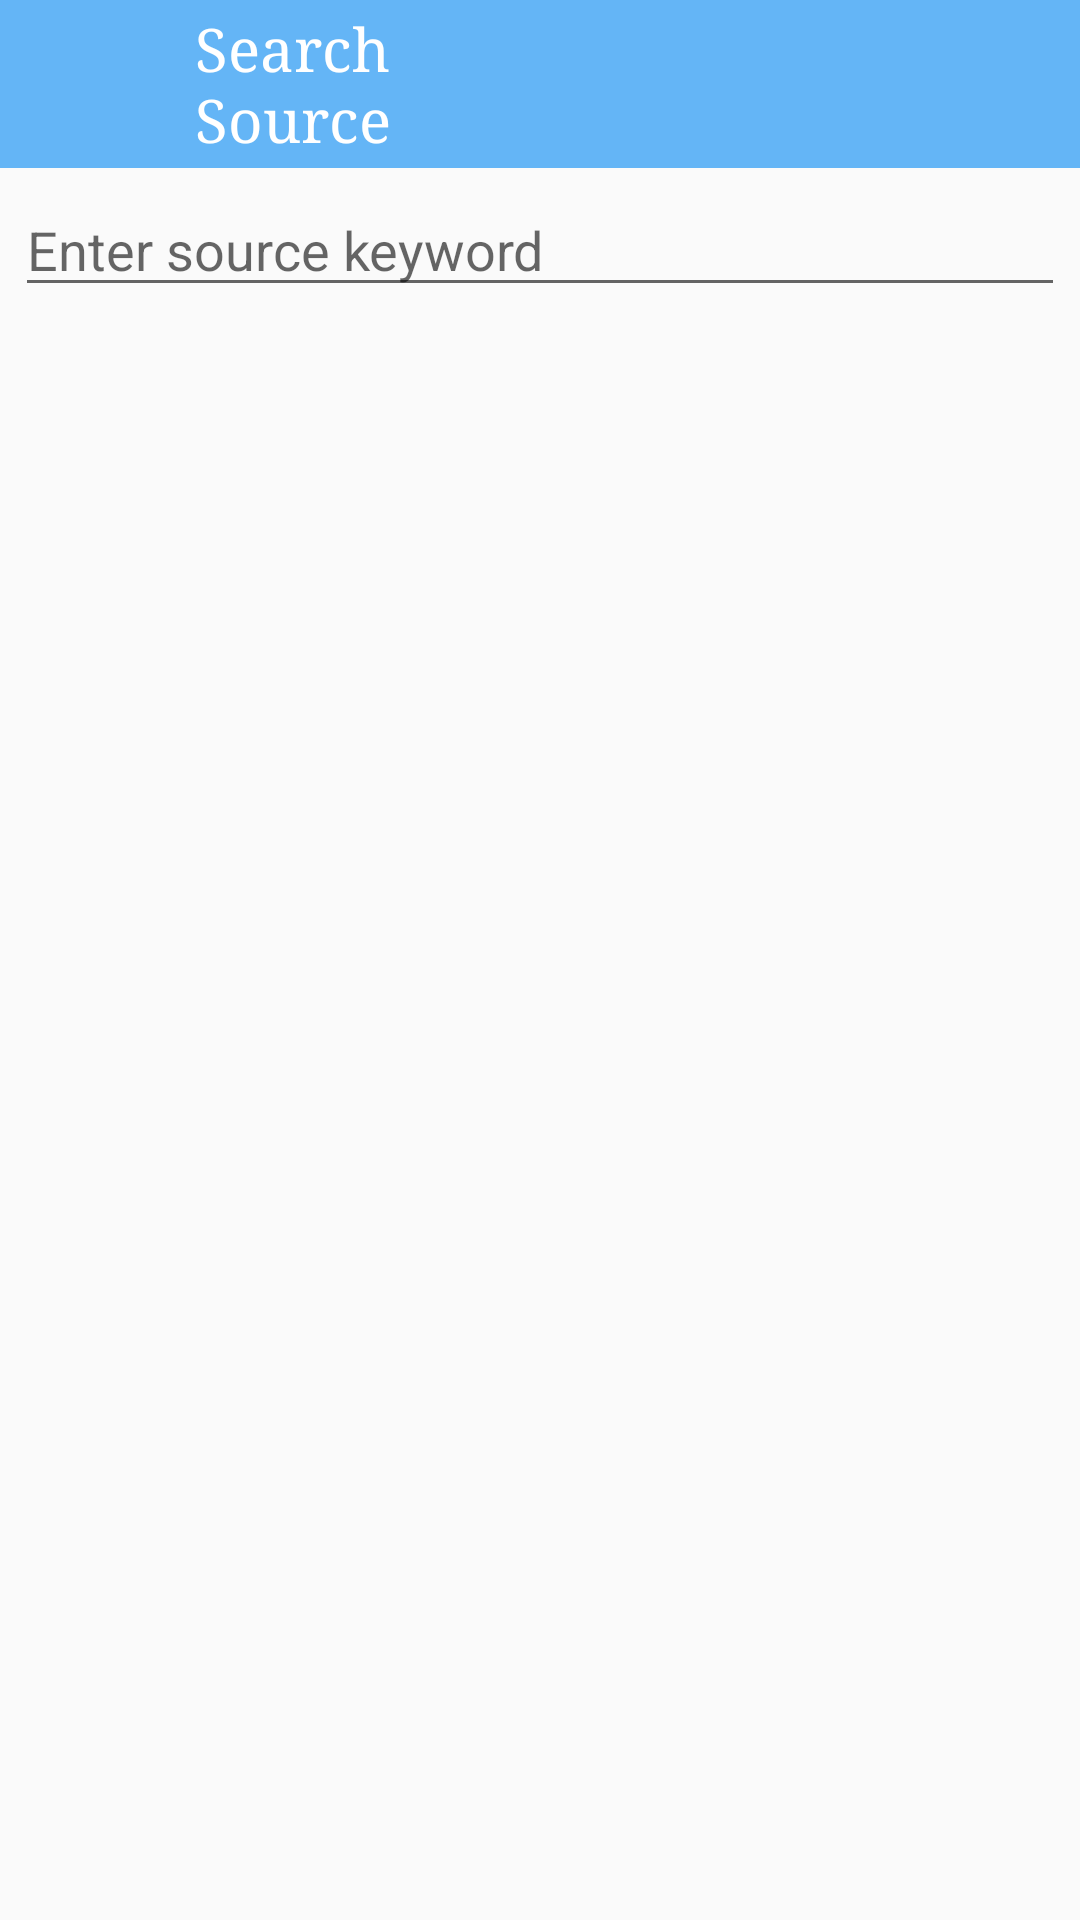

Layout XML and referenced resources for this Android screen:
<!-- AndroidManifest.xml: application theme AppTheme -->
<!-- res/layout/activity_search_source_list.xml -->
<?xml version="1.0" encoding="utf-8"?>
<androidx.constraintlayout.widget.ConstraintLayout
    xmlns:android="http://schemas.android.com/apk/res/android"
    xmlns:app="http://schemas.android.com/apk/res-auto"
    xmlns:tools="http://schemas.android.com/tools"
    android:layout_width="match_parent"
    android:layout_height="match_parent"
    tools:context=".SearchSourceList">

    <include
        layout="@layout/app_bar_search_source_list"
        android:layout_width="match_parent"
        android:layout_height="match_parent" />

</androidx.constraintlayout.widget.ConstraintLayout>
<!-- res/layout/app_bar_search_source_list.xml (included above) -->
<?xml version="1.0" encoding="utf-8"?>
<androidx.constraintlayout.widget.ConstraintLayout
xmlns:android="http://schemas.android.com/apk/res/android"
xmlns:app="http://schemas.android.com/apk/res-auto"
xmlns:tools="http://schemas.android.com/tools"
android:layout_width="match_parent"
android:layout_height="match_parent"
android:orientation="vertical"
tools:context=".SearchSourceList">

    <androidx.appcompat.widget.Toolbar
        android:id="@+id/toolbar_1"
        android:layout_width="match_parent"
        android:layout_height="?attr/actionBarSize"
        android:background="?attr/colorPrimary"
        app:popupTheme="@style/AppTheme.NoActionBar.PopupOverlay"
        app:layout_constraintTop_toTopOf="parent"
        app:layout_constraintRight_toRightOf="parent"
        app:layout_constraintLeft_toLeftOf="parent">

        <TextView
            android:layout_width="30dp"
            android:layout_height="30dp"
            android:id="@+id/back_button"
            android:background="@mipmap/ic_launcher"
            android:layout_marginRight="5dp"
            android:layout_alignRight="@+id/title"
            android:layout_marginBottom="10dp" />

        <TextView
            android:id="@+id/title"
            android:layout_width="wrap_content"
            android:layout_height="wrap_content"
            android:typeface="serif"
            android:textSize="20sp"
            android:textColor="#FFFFFF"
            android:text="Search Source"
            android:paddingRight="200dp"
            android:layout_marginLeft="30dp"/>

    </androidx.appcompat.widget.Toolbar>

    <androidx.constraintlayout.widget.ConstraintLayout
        android:layout_width="0dp"
        android:layout_height="0dp"
        app:layout_constraintTop_toBottomOf="@+id/toolbar_1"
        app:layout_constraintBottom_toBottomOf="parent"
        app:layout_constraintLeft_toLeftOf="parent"
        app:layout_constraintRight_toRightOf="parent">

        <include layout="@layout/content_search_source_list" />

    </androidx.constraintlayout.widget.ConstraintLayout>

</androidx.constraintlayout.widget.ConstraintLayout>
<!-- res/layout/content_search_source_list.xml (included above) -->
<androidx.constraintlayout.widget.ConstraintLayout
    xmlns:android="http://schemas.android.com/apk/res/android"
    xmlns:app="http://schemas.android.com/apk/res-auto"
    xmlns:tools="http://schemas.android.com/tools"
    android:layout_width="match_parent"
    android:layout_height="match_parent"
    tools:showIn="@layout/app_bar_search_source_list"
    tools:context=".SearchSourceList"
    android:orientation="vertical">

    <EditText
        android:layout_width="match_parent"
        android:layout_height="wrap_content"
        android:id="@+id/search_input"
        android:hint="Enter source keyword"
        android:layout_margin="5dp"
        app:layout_constraintTop_toTopOf="parent"
        app:layout_constraintRight_toRightOf="parent"
        app:layout_constraintLeft_toLeftOf="parent"/>

    <androidx.constraintlayout.widget.ConstraintLayout
        android:layout_width="0dp"
        android:layout_height="0dp"
        app:layout_constraintTop_toBottomOf="@+id/search_input"
        app:layout_constraintBottom_toBottomOf="parent"
        app:layout_constraintLeft_toLeftOf="parent"
        app:layout_constraintRight_toRightOf="parent">

        <ListView
            android:layout_width="match_parent"
            android:layout_height="match_parent"
            android:id="@+id/source_list"
            android:longClickable="false"
            android:listSelector="@android:color/transparent"
            app:layout_constraintBottom_toBottomOf="parent"
            app:layout_constraintLeft_toLeftOf="parent"
            app:layout_constraintRight_toRightOf="parent"/>

    </androidx.constraintlayout.widget.ConstraintLayout>

</androidx.constraintlayout.widget.ConstraintLayout>
<!-- resources referenced by this layout -->
<resources>
  <style name="AppTheme.NoActionBar.PopupOverlay" parent="ThemeOverlay.AppCompat.Dark" />
  <style name="AppTheme" parent="Theme.AppCompat.Light.NoActionBar">
          
          <item name="colorPrimary">@color/colorPrimary</item>
          <item name="colorPrimaryDark">@color/colorPrimaryDark</item>
          <item name="colorAccent">@color/colorAccent</item>
      </style>
  <color name="colorPrimary">#64B5F6</color>
  <color name="colorPrimaryDark">#42A5F5</color>
  <color name="colorAccent">#90CAF9</color>
</resources>
